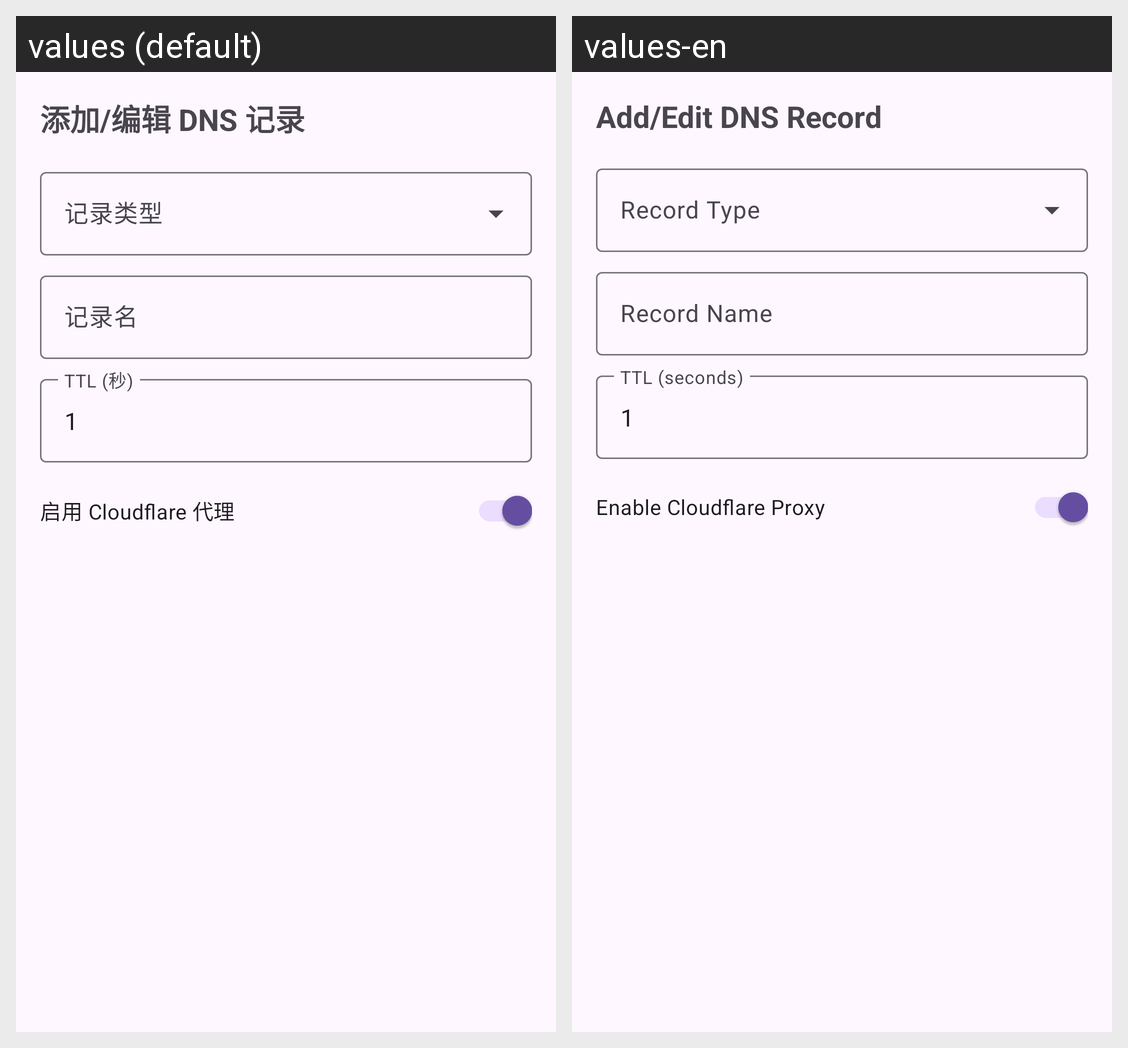

The Android screen above is rendered under two locales of the same app. Produce the string resources it draws, with the default and per-locale values.
Android screen res/layout/dialog_dns_record_input.xml rendered under 2 locales, left to right: values (default), values-en. Device: Nexus 5 (rendered at 1080×1920; each locale shown at half size, 540×960, under a caption strip naming it); theme AppTheme.
Strings drawn on this screen, with the default value and each locale's value (text and hints the layout hard-codes, and strings that could not be matched under every locale, appear in the picture but are not listed):

dns_add_edit_record_title
  values: 添加/编辑 DNS 记录
  values-en: Add/Edit DNS Record

dns_record_name
  values: 记录名
  values-en: Record Name

dns_ttl_seconds
  values: TTL (秒)
  values-en: TTL (seconds)

default_ttl_1
  values: 1
  values-en: 1

dns_enable_proxy
  values: 启用 Cloudflare 代理
  values-en: Enable Cloudflare Proxy
